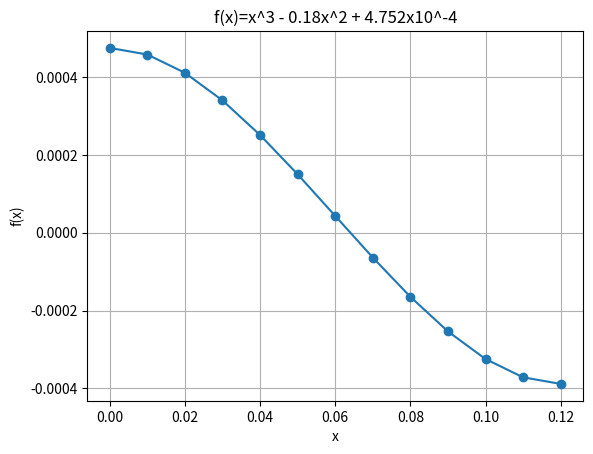

Reproduce this figure in Python. (Note: this script raises an exception after producing the figure.)
import numpy as np
import matplotlib.pyplot as plt


def f(x):
    return x*x*x - 0.18*x*x + 0.0004752


def root(xL, xU, eS, maxIter):
    xM, xOldM = 0, 0
    for i in range(maxIter):
        xM = (xL+xU)/2
        yL = f(xL)
        yM = f(xM)
        if yL*yM < 0:
            xU = xM
        elif yL*yM > 0:
            xL = xM
        else:
            return xM
        if i > 0:
            eA = abs(xM-xOldM)*100/xM
            if eA <= eS:
                return xM
        xOldM = xM
    return xM


def table(xL, xU, eS, maxIter):
    print("Table:")
    print("Iteration No\t\tAbsolute Relative Approximate Error")
    xM, xOldM = 0, 0
    for i in range(maxIter):
        xM = (xL+xU)/2
        yL = f(xL)
        yM = f(xM)
        if yL*yM < 0:
            xU = xM
        elif yL*yM > 0:
            xL = xM
        else:
            return xM
        if i > 0:
            eA = abs(xM-xOldM)*100/xM
            print('{:12d}\t\t{:.6f}%'.format(i+1, eA))
            if eA <= eS:
                return xM
        else:
            print('{:12d}\t\tCannot be calculated'.format(i+1))
        xOldM = xM


def drawGraph():
    x = np.array(np.arange(0, 0.13, 0.01))
    y = np.array([f(x[i]) for i in range(13)])
    plt.plot(x, y, marker='o')
    plt.grid()
    plt.title("f(x)=x^3 - 0.18x^2 + 4.752x10^-4")
    plt.xlabel("x")
    plt.ylabel("f(x)")
    plt.show()


def main():
    drawGraph()
    xL = float(input("Estimate lower bound: "))
    xU = float(input("Estimate upper bound: "))
    maxIter = int(input("Enter max allowed iteration: "))
    print("Depth of the submerged ball is {:.6f}  meter".format(
        root(xL, xU, 0.5, maxIter)))
    table(xL, xU, 0.5, 20)


if __name__ == "__main__":
    main()
# x^3 - 0.18x^2 + 4.752x10^-4
